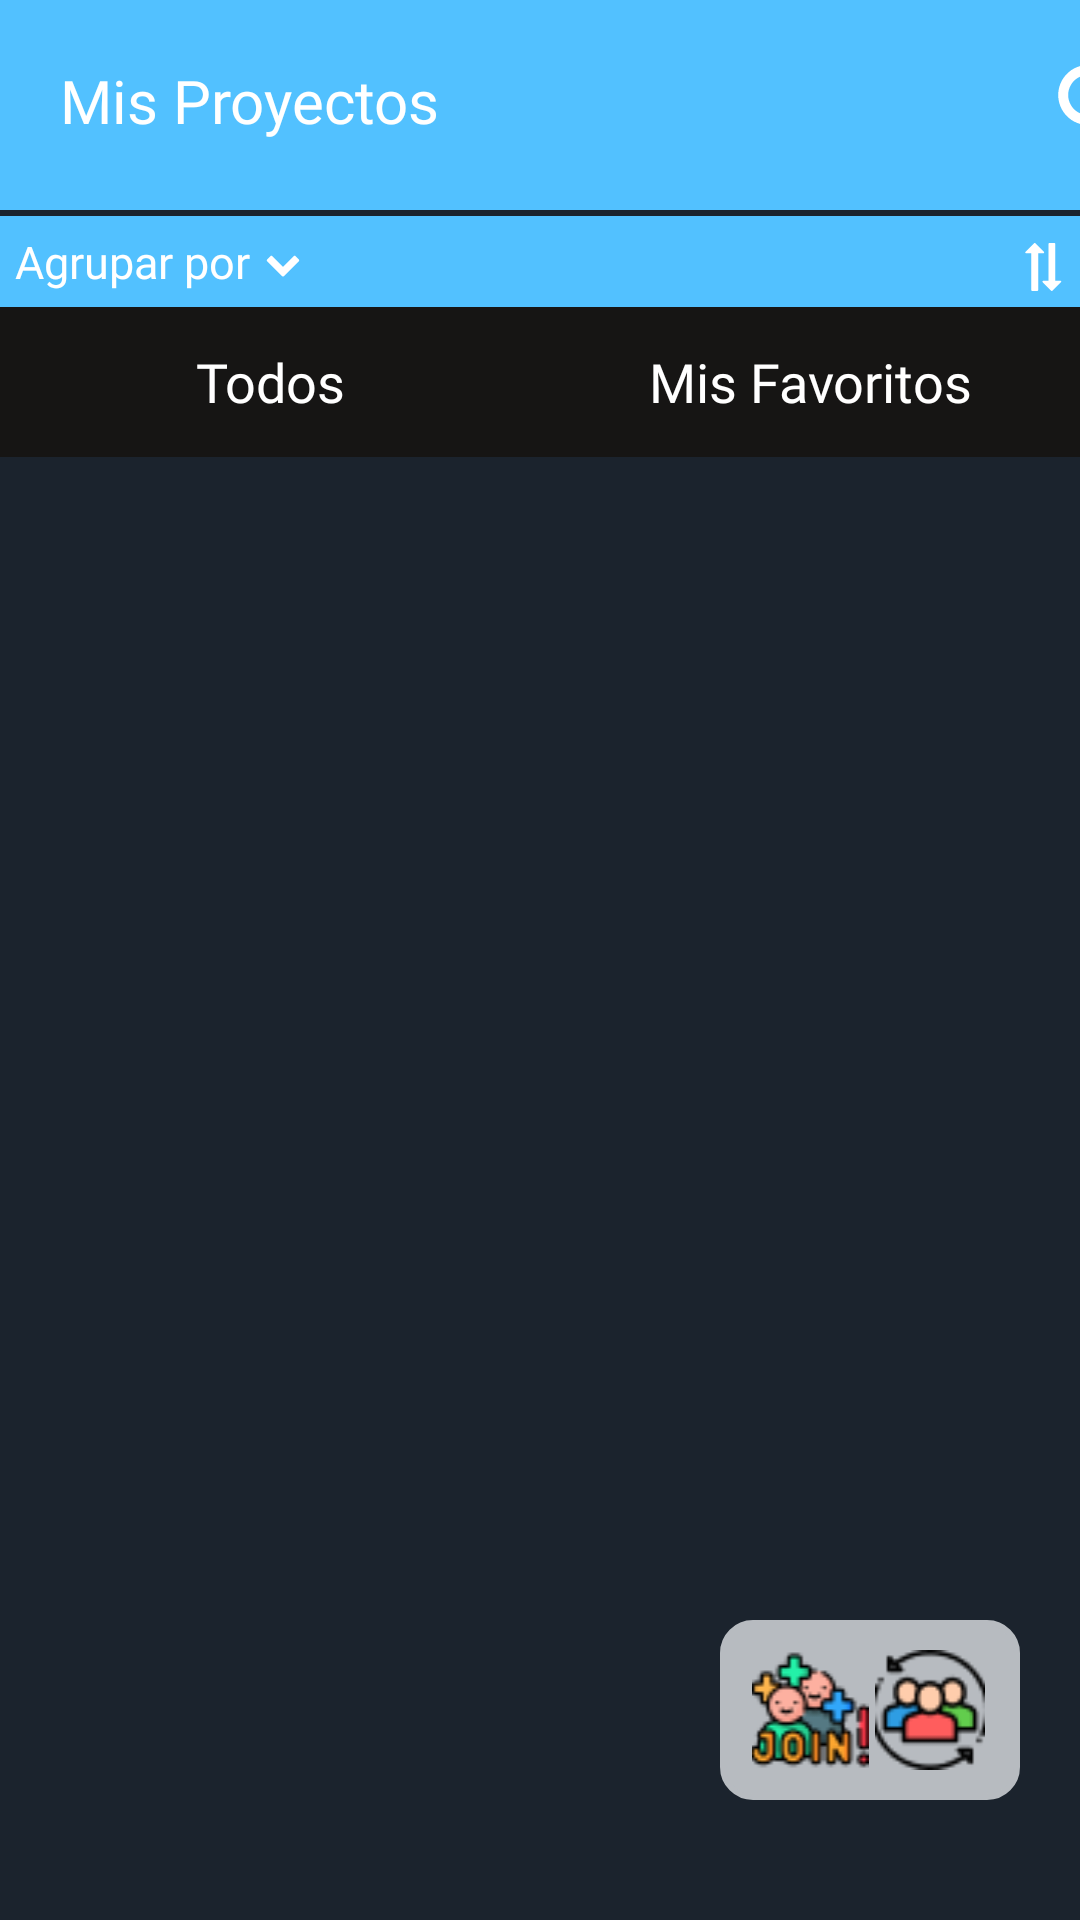

Write the Android layout XML for this screen, with the resource values it uses.
<!-- AndroidManifest.xml: application theme Theme.ProyectoMeep -->
<!-- res/layout/fragment_proyecto.xml -->
<?xml version="1.0" encoding="utf-8"?>
<FrameLayout xmlns:android="http://schemas.android.com/apk/res/android"
    xmlns:tools="http://schemas.android.com/tools"
    android:layout_width="match_parent"
    android:layout_height="match_parent"
    xmlns:app="http://schemas.android.com/apk/res-auto"
    android:background="@color/fondoMeep"
    tools:context=".fragmentos.ProyectoFragment">
    <LinearLayout
        android:layout_width="match_parent"
        android:layout_height="match_parent"
        android:orientation="vertical">

        <LinearLayout
            android:layout_width="match_parent"
            android:layout_height="70dp"
            android:orientation="horizontal"
            android:background="@color/btnColor">

            <TextView
                android:id="@+id/lblMyproyect"
                android:layout_width="311dp"
                android:layout_height="wrap_content"
                android:layout_margin="20dp"
                android:fontFamily="@font/inter_regular"
                android:text="@string/lblMyproyect"
                android:textSize="20sp"
                android:textColor="@color/white"/>

            <ImageView
                android:id="@+id/backproyect"
                android:layout_width="30dp"
                android:layout_height="30dp"
                android:layout_marginTop="20dp"
                android:rotationY="0"
                android:src="@drawable/search"
                app:tint="@color/white" />
        </LinearLayout>

        <LinearLayout
            android:layout_width="match_parent"
            android:layout_height="wrap_content"
            android:orientation="horizontal"
            android:layout_marginTop="2dp"
            android:background="@color/btnColor">

            <TextView
                android:id="@+id/lblGroupOrder"
                android:layout_width="wrap_content"
                android:layout_height="wrap_content"
                android:layout_margin="5dp"
                android:fontFamily="@font/inter_regular"
                android:text="@string/lblGroupOrder"
                android:textSize="15sp"
                android:textColor="@color/white"/>

            <ImageView
                android:layout_width="12dp"
                android:layout_height="15dp"
                android:layout_marginTop="8dp"
                android:src="@drawable/chevron_down"
                app:tint="@color/white" />

            <ImageView
                android:layout_width="16dp"
                android:layout_height="18dp"
                android:layout_marginLeft="240dp"
                android:layout_marginTop="8dp"
                android:rotation="90"
                android:src="@drawable/flecha"
                app:tint="@color/white" />

            <ImageView
                android:layout_width="24dp"
                android:layout_height="wrap_content"
                android:layout_marginLeft="10dp"
                android:layout_marginTop="5dp"
                android:src="@drawable/filter_list"
                app:tint="@color/white" />
        </LinearLayout>
        <LinearLayout
            android:layout_width="match_parent"
            android:layout_height="50dp"
            android:background="@color/foroH"
            android:orientation="horizontal">
            <TextView
                android:id="@+id/lblAllproyectos"
                android:layout_width="match_parent"
                android:layout_height="match_parent"
                android:fontFamily="@font/inter_regular"
                android:gravity="center"
                android:layout_gravity="center_vertical"
                android:textSize="18sp"
                android:textColor="@color/white"
                android:text="@string/lblAllproyectos"
                android:layout_weight="1"
                android:onClick="showAllProjects"/>

            <TextView
                android:id="@+id/lblMisfav"
                android:layout_width="match_parent"
                android:layout_height="match_parent"
                android:fontFamily="@font/inter_regular"
                android:gravity="center"
                android:layout_gravity="center_vertical"
                android:textSize="18sp"
                android:textColor="@color/white"
                android:text="@string/lblMisfav"
                android:layout_weight="1"
                android:onClick="showFavoriteProjects"/>

        </LinearLayout>
        <ScrollView
            android:id="@+id/scrollMain"
            android:layout_width="match_parent"
            android:layout_height="match_parent">
            <LinearLayout
                android:layout_width="match_parent"
                android:layout_height="wrap_content"
                android:orientation="vertical">

                <androidx.recyclerview.widget.RecyclerView
                    android:id="@+id/cardProyceto"
                    android:layout_width="match_parent"
                    android:layout_height="wrap_content"
                    android:layout_marginTop="10dp"
                    android:layout_marginBottom="50dp"
                    android:layout_marginHorizontal="20dp"/>
            </LinearLayout>
        </ScrollView>
    </LinearLayout>
    <LinearLayout
        android:id="@+id/botonesL"
        android:layout_width="wrap_content"
        android:layout_height="wrap_content"
        android:layout_gravity="right|bottom"
        android:background="@drawable/edit_back"
        android:layout_marginRight="20dp"
        android:layout_marginBottom="40dp"
        android:padding="10dp"
        android:orientation="horizontal">
        <ImageView
            android:id="@+id/imgJoin"
            android:layout_width="40dp"
            android:layout_height="40dp"
            android:src="@drawable/ic_join_project"
            android:layout_weight="1"/>
        <ImageView
            android:id="@+id/imgToken"
            android:layout_width="40dp"
            android:layout_height="40dp"
            android:src="@drawable/ic_new_token"
            android:layout_weight="1"/>
    </LinearLayout>
</FrameLayout>
<!-- resources referenced by this layout -->
<resources>
  <color name="btnColor">#52C1FF</color>
  <color name="fondoMeep">#1B232D</color>
  <color name="foroH">#161514</color>
  <color name="white">#FFFFFFFF</color>
  <!-- drawable chevron_down (drawable) -->
  <vector xmlns:android="http://schemas.android.com/apk/res/android"
      android:width="28dp"
      android:height="28dp"
      android:viewportWidth="28"
      android:viewportHeight="28">
    <path
        android:fillColor="#FF000000"
        android:pathData="M26.297,12.625l-11.594,11.578c-0.391,0.391 -1.016,0.391 -1.406,0l-11.594,-11.578c-0.391,-0.391 -0.391,-1.031 0,-1.422l2.594,-2.578c0.391,-0.391 1.016,-0.391 1.406,0l8.297,8.297 8.297,-8.297c0.391,-0.391 1.016,-0.391 1.406,0l2.594,2.578c0.391,0.391 0.391,1.031 0,1.422z"/>
  </vector>
  <!-- drawable edit_back (drawable) -->
  <?xml version="1.0" encoding="utf-8"?>
  <selector xmlns:android="http://schemas.android.com/apk/res/android">
  
      <item>
          <shape android:shape="rectangle">
  
              <solid android:color="@color/etxtLogin"/>
              <corners android:radius="10dp"/>
  
              <stroke
                  android:width="2dp"
                  android:color="@color/etxtLogin"/>
          </shape>
      </item>
  
  </selector>
  <!-- drawable filter_list (drawable) -->
  <vector xmlns:android="http://schemas.android.com/apk/res/android"
      android:width="24dp"
      android:height="24dp"
      android:viewportWidth="24"
      android:viewportHeight="24">
    <path
        android:fillColor="#FF000000"
        android:pathData="M6,12.984v-1.969h12v1.969h-12zM3,6h18v2.016h-18v-2.016zM9.984,18v-2.016h4.031v2.016h-4.031z"/>
  </vector>
  <!-- drawable search (drawable) -->
  <vector xmlns:android="http://schemas.android.com/apk/res/android"
      android:width="18dp"
      android:height="18dp"
      android:viewportWidth="18"
      android:viewportHeight="18">
    <path
        android:fillColor="#FF000000"
        android:pathData="M7.012,3c2.193,0 3.977,1.794 3.977,4 0,0.831 -0.255,1.63 -0.737,2.312l-0.392,0.553 -0.55,0.393c-0.678,0.485 -1.473,0.742 -2.298,0.742 -2.193,0 -3.977,-1.794 -3.977,-4s1.784,-4 3.977,-4zM7.012,1c-3.295,0 -5.966,2.686 -5.966,6s2.671,6 5.966,6c1.288,0 2.477,-0.414 3.451,-1.112l4.791,4.819c0.195,0.196 0.45,0.293 0.705,0.293s0.51,-0.098 0.704,-0.293c0.389,-0.391 0.389,-1.025 0,-1.416l-4.791,-4.819c0.694,-0.98 1.105,-2.177 1.105,-3.471 0,-3.314 -2.671,-6 -5.965,-6v0z"/>
  </vector>
  <string name="lblAllproyectos">Todos</string>
  <string name="lblGroupOrder">Agrupar por</string>
  <string name="lblMisfav">Mis Favoritos</string>
  <string name="lblMyproyect">Mis Proyectos</string>
  <style name="Theme.ProyectoMeep" parent="Theme.AppCompat.Light.NoActionBar">
          
          <item name="colorPrimary">@color/purple_500</item>
          <item name="colorPrimaryVariant">@color/purple_700</item>
          <item name="colorOnPrimary">@color/white</item>
          
          <item name="colorSecondary">@color/teal_200</item>
          <item name="colorSecondaryVariant">@color/teal_700</item>
          <item name="colorOnSecondary">@color/black</item>
          
          <item name="android:statusBarColor">?attr/colorPrimaryVariant</item>
          
  
          <item name="windowActionBar">false</item>
          <item name="windowNoTitle">true</item>
      </style>
  <color name="etxtLogin">#B7BBC0</color>
  <color name="purple_500">#52C1FF</color>
  <color name="purple_700">#FF3700B3</color>
  <color name="teal_200">#FF03DAC5</color>
  <color name="teal_700">#FF018786</color>
  <color name="black">#FF000000</color>
</resources>
